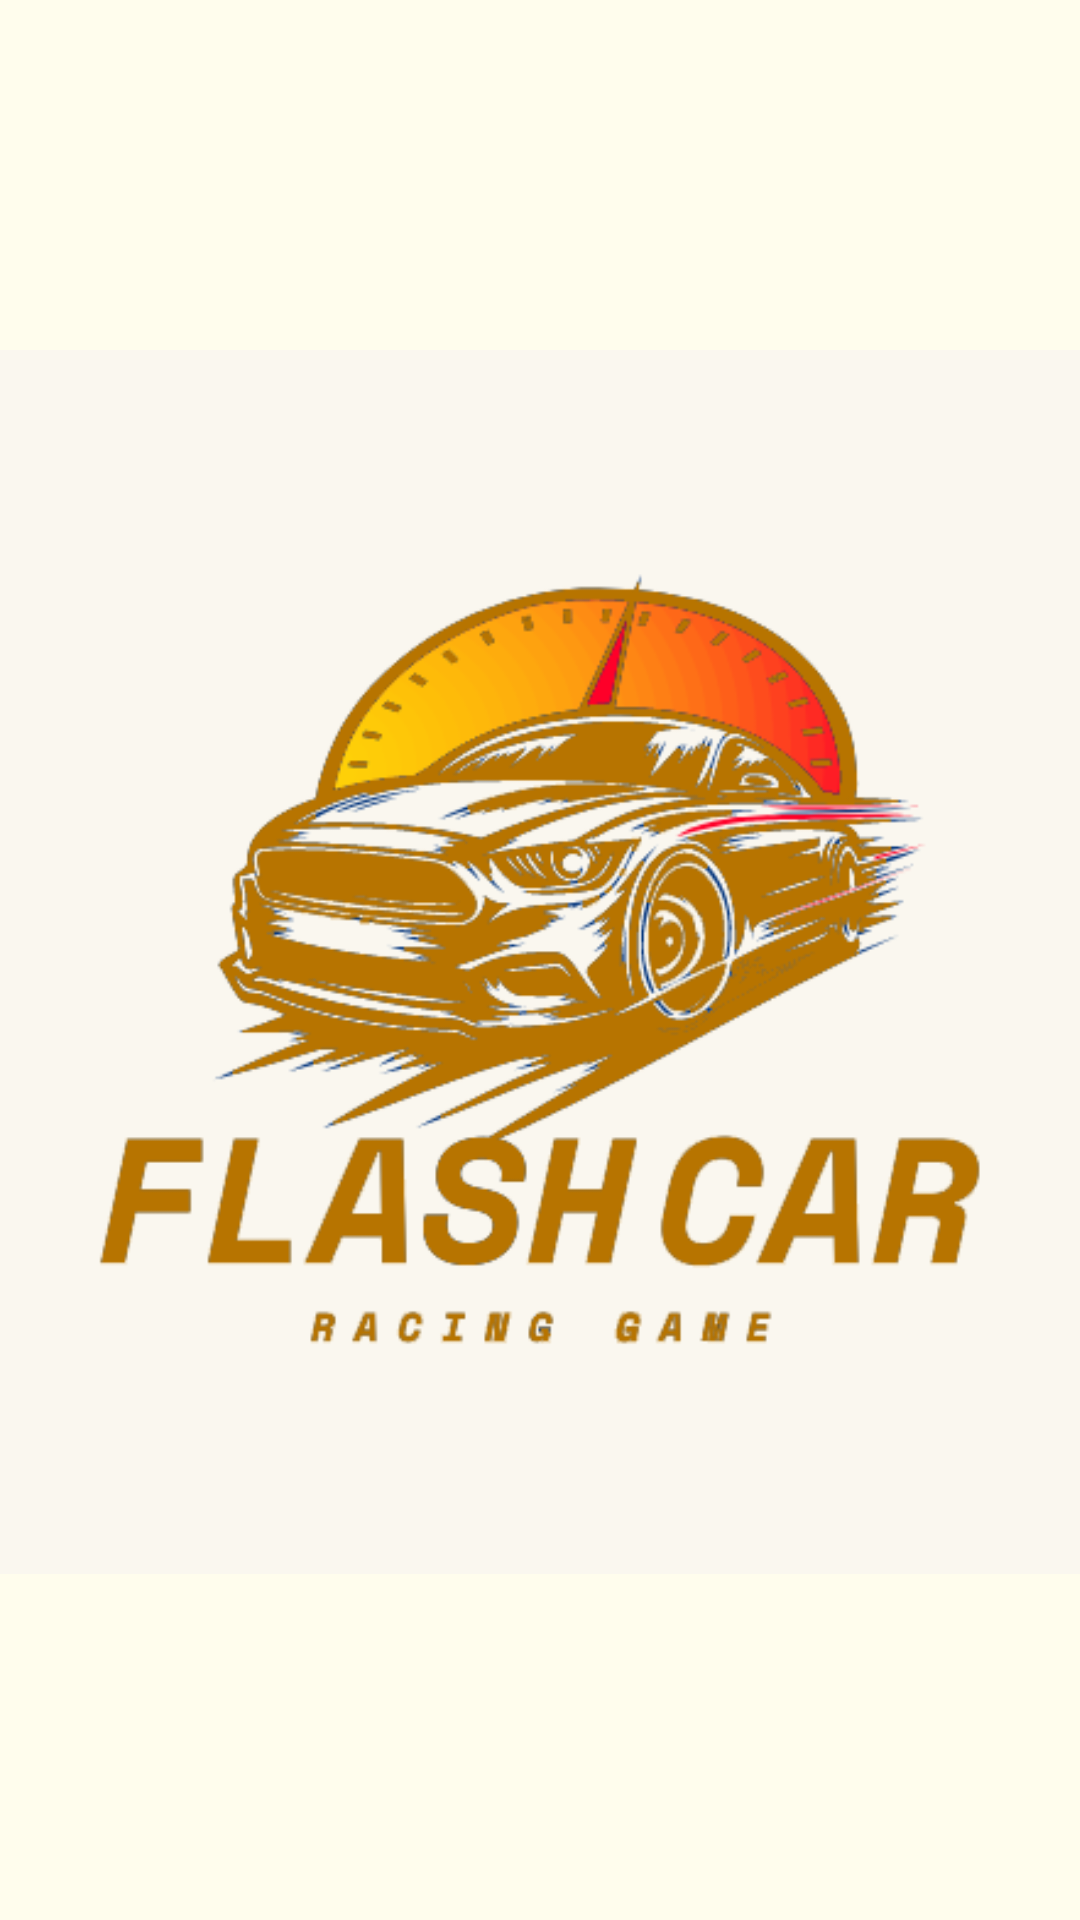

Write the Android layout XML for this screen, with the resource values it uses.
<!-- AndroidManifest.xml: application theme Theme.FlashCarAPP -->
<!-- res/layout/activity_logo.xml -->
<?xml version="1.0" encoding="utf-8"?>
<androidx.constraintlayout.widget.ConstraintLayout xmlns:android="http://schemas.android.com/apk/res/android"
    xmlns:app="http://schemas.android.com/apk/res-auto"
    xmlns:tools="http://schemas.android.com/tools"
    android:layout_width="match_parent"
    android:layout_height="match_parent"
    android:background="@color/lightyellow"
    tools:context=".Logo">

    <ImageView
        android:id="@+id/imageView"
        android:layout_width="408dp"
        android:layout_height="725dp"
        android:src="@drawable/flash"
        app:layout_constraintBottom_toBottomOf="parent"
        app:layout_constraintEnd_toEndOf="parent"
        app:layout_constraintStart_toStartOf="parent"
        app:layout_constraintTop_toTopOf="parent" />
</androidx.constraintlayout.widget.ConstraintLayout>
<!-- resources referenced by this layout -->
<resources>
  <color name="lightyellow">#FFFDED</color>
  <!-- drawable flash: png bitmap (drawable, 51105 bytes) -->
  <style name="Theme.FlashCarAPP" parent="Base.Theme.FlashCarAPP" />
  <style name="Base.Theme.FlashCarAPP" parent="Theme.Material3.DayNight.NoActionBar">
          
          
      </style>
</resources>
